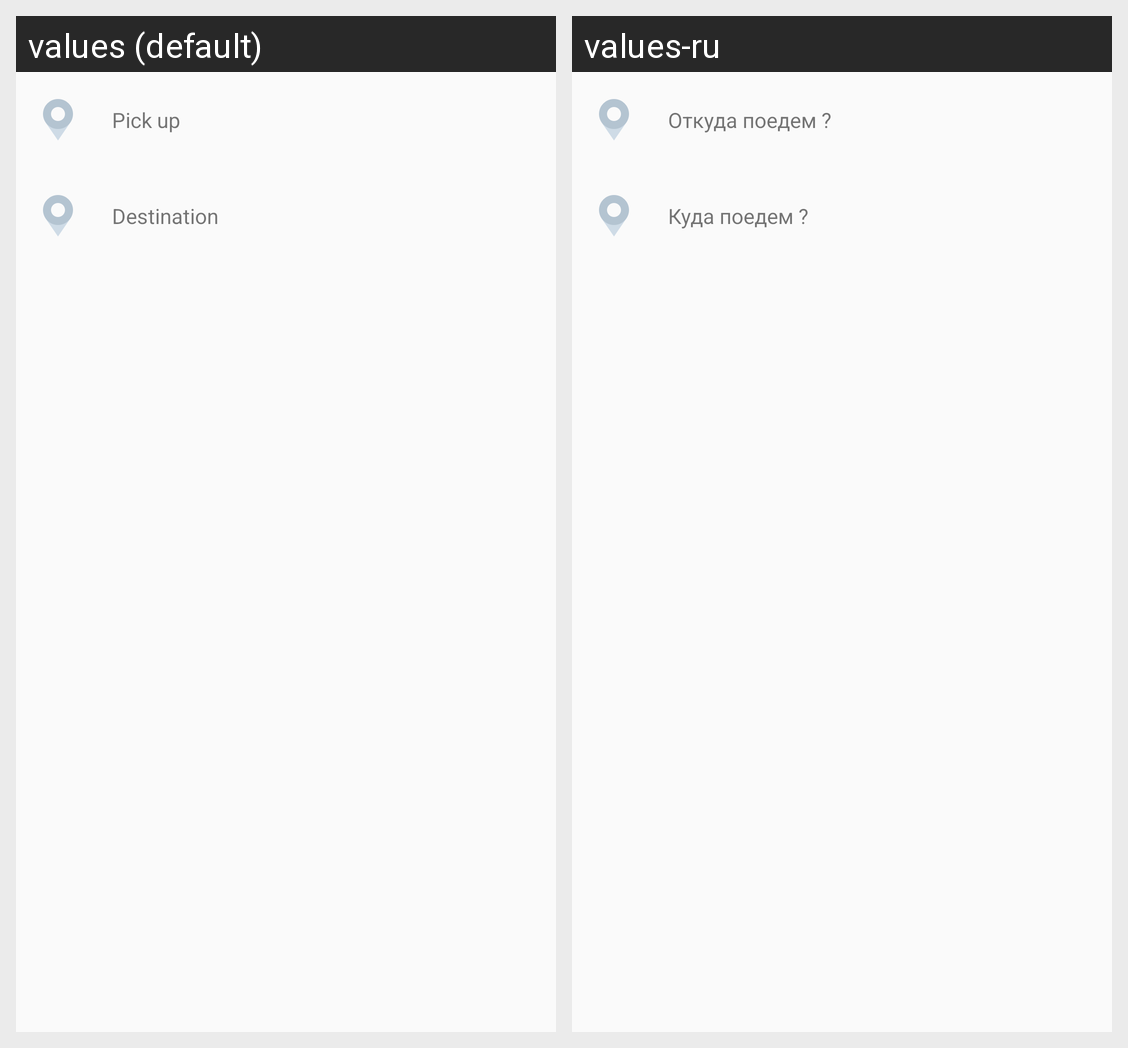

Here is an Android app screen in its default locale and in the app's own translations. Write out the translated-string differences for the strings that appear on this screen.
Android screen res/layout/form_footer_start.xml rendered under 2 locales, left to right: values (default), values-ru. Device: Nexus 5 (rendered at 1080×1920; each locale shown at half size, 540×960, under a caption strip naming it); theme AppTheme.
Strings drawn on this screen, with the default value and each locale's value (text and hints the layout hard-codes, and strings that could not be matched under every locale, appear in the picture but are not listed):

prompt_where_to_leave
  values: Pick up
  values-ru: Откуда поедем ?

prompt_where_to_drive_through
  values: Destination
  values-ru: Куда поедем ?
